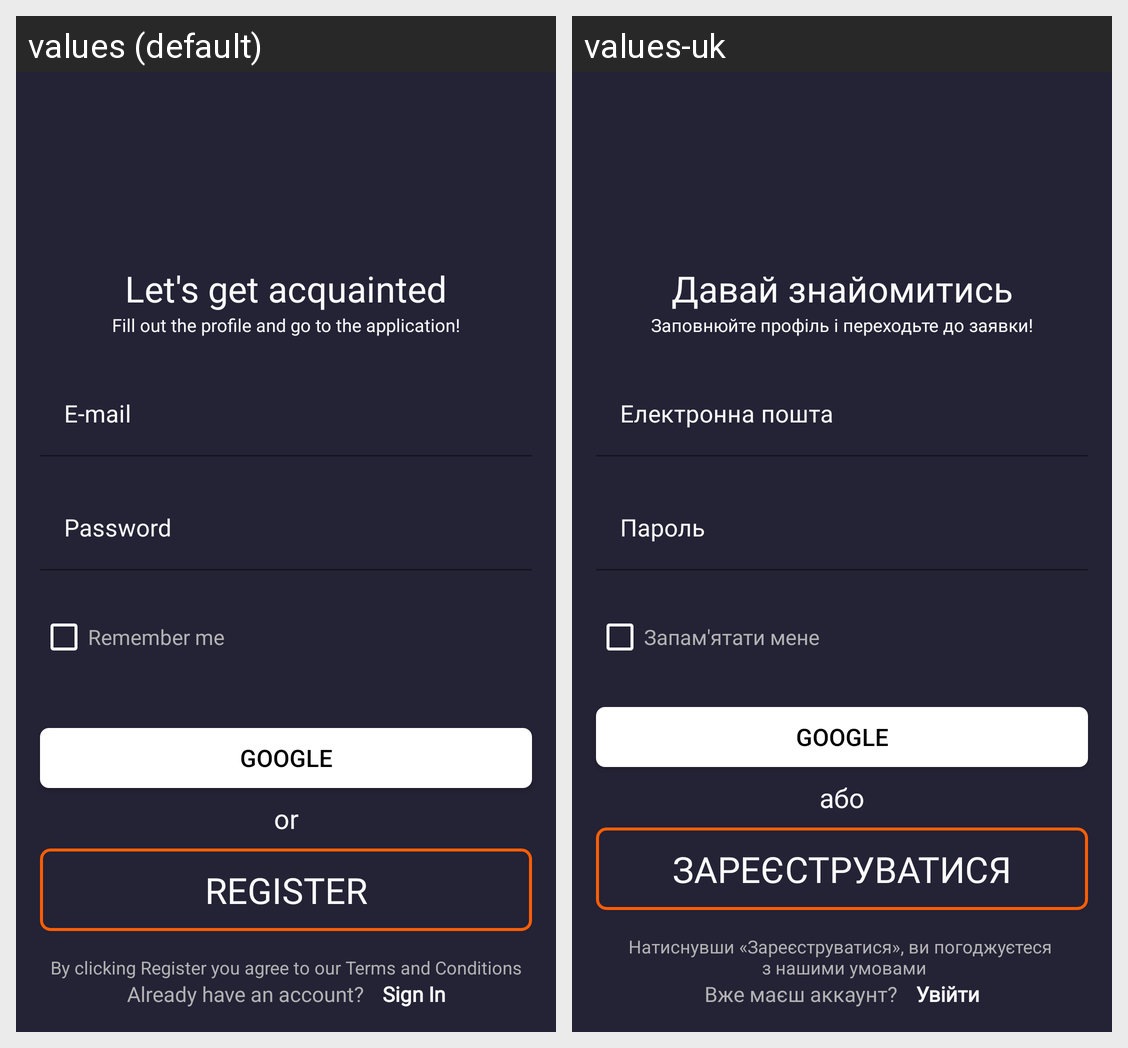

This grid shows one Android layout under two languages. Give, for every string resource on the screen, its name, the default text and each shown locale's text.
Android screen res/layout/activity_sign_up.xml rendered under 2 locales, left to right: values (default), values-uk. Device: Nexus 5 (rendered at 1080×1920; each locale shown at half size, 540×960, under a caption strip naming it); theme Theme.MentorAndroidTask.
Strings drawn on this screen, with the default value and each locale's value (text and hints the layout hard-codes, and strings that could not be matched under every locale, appear in the picture but are not listed):

registerHelloText
  values: Let's get acquainted
  values-uk: Давай знайомитись

registerHelpText
  values: Fill out the profile and go to the application!
  values-uk: Заповнюйте профіль і переходьте до заявки!

emailEditText
  values: E-mail
  values-uk: Електронна пошта

passEditText
  values: Password
  values-uk: Пароль

rememberMe
  values: Remember me
  values-uk: Запам'ятати мене

or
  values: or
  values-uk: або

registerButton
  values: Register
  values-uk: Зареєструватися

registrationPolicy
  values: By clicking Register you agree to our Terms and Conditions
  values-uk: Натиснувши «Зареєструватися», ви погоджуєтеся 
       з нашими умовами

signInHelpText
  values: Already have an account?
  values-uk: Вже маєш аккаунт?

signInText
  values: Sign In
  values-uk: Увійти
